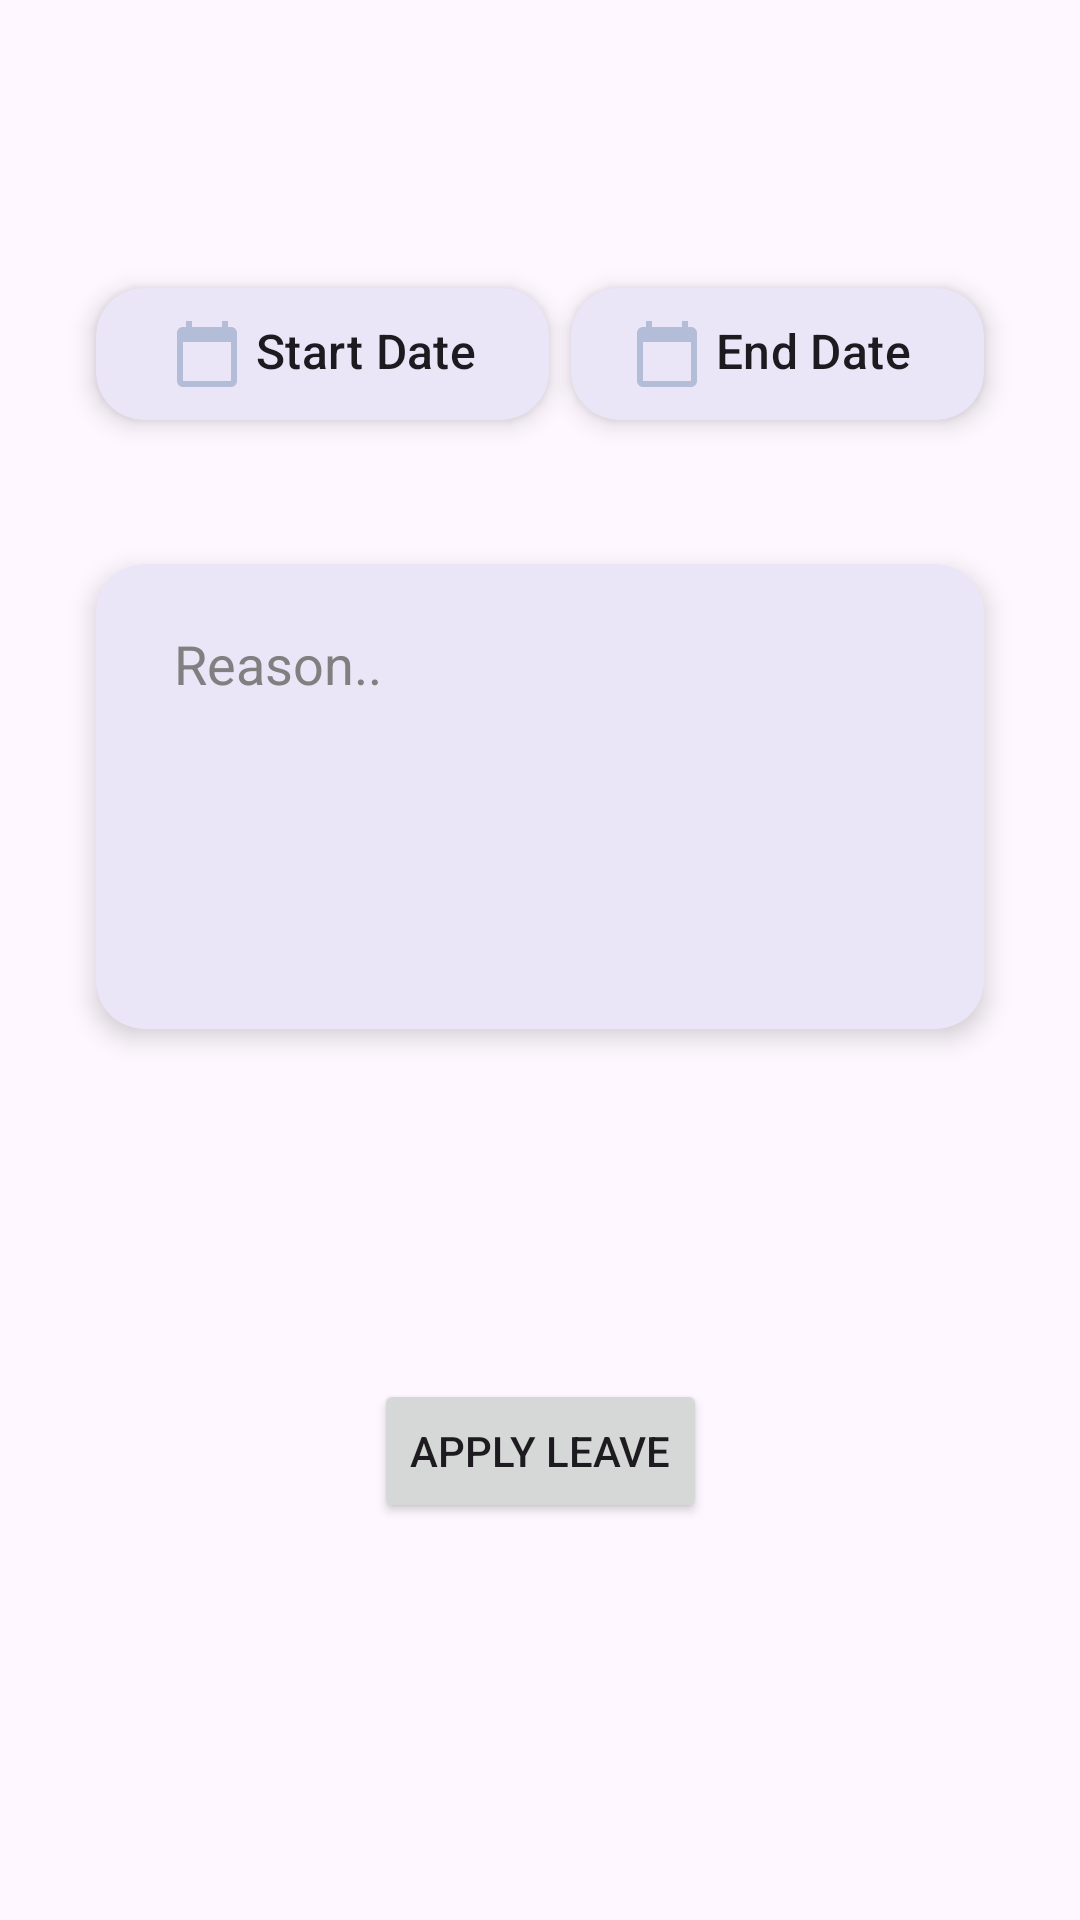

Here is an Android app screen rendered from its layout file. Give the layout XML and the strings, colors and styles it references.
<!-- AndroidManifest.xml: application theme Theme.Haazir -->
<!-- res/layout/fragment_apply_leave.xml -->
<?xml version="1.0" encoding="utf-8"?>
<androidx.constraintlayout.widget.ConstraintLayout xmlns:android="http://schemas.android.com/apk/res/android"
    xmlns:tools="http://schemas.android.com/tools"
    android:layout_width="match_parent"
    android:layout_height="match_parent"
    android:layout_gravity="center"
    android:background="@drawable/frag_round_bg_left"
    xmlns:app="http://schemas.android.com/apk/res-auto"
    tools:context=".MainActivity"
    android:clipToPadding="false"
    android:padding="@dimen/small_gap">



    <com.google.android.material.button.MaterialButtonToggleGroup
        android:paddingHorizontal="@dimen/small_gap"
        android:id="@+id/radio"
        android:layout_width="match_parent"
        android:layout_height="wrap_content"
        android:gravity="center"
        app:singleSelection="true"
        app:selectionRequired="true"
        app:layout_constraintStart_toStartOf="@id/leaveBarrierLeft"
        app:layout_constraintTop_toTopOf="parent"
        app:layout_constraintEnd_toEndOf="@id/leaveBarrierRight"
        android:layout_marginTop="@dimen/large_gap"
        app:layout_constraintWidth_max="500dp"
        android:clipToPadding="false">
        <Button
            android:id="@+id/regular"
            android:layout_width="wrap_content"
            android:layout_weight="1"
            style="@style/Widget.App.Button.OutlinedButton"
            android:layout_height="50dp"
            android:text="Regular"
            android:textAppearance="?textAppearanceTitleMedium"/>
        <Button
            android:id="@+id/half_day"
            style="@style/Widget.App.Button.OutlinedButton"
            android:layout_width="wrap_content"
            android:layout_height="50dp"
            android:layout_weight="1"
            android:text="Half-Day"
            android:textAppearance="?textAppearanceTitleMedium"/>
    </com.google.android.material.button.MaterialButtonToggleGroup>



    <com.google.android.material.card.MaterialCardView
        android:id="@+id/date"
        android:layout_width="wrap_content"
        android:layout_height="wrap_content"
        app:cardCornerRadius="@dimen/cornerRadiusLeave"
        app:cardElevation="5dp"
        app:layout_constraintStart_toStartOf="@id/leaveBarrierLeft"
        app:layout_constraintTop_toBottomOf="@id/radio"
        app:layout_constraintEnd_toEndOf="@id/leaveBarrierRight"
        android:layout_marginTop="48dp"
        app:strokeWidth="0dp"
        android:visibility="invisible">
        <TextView
            android:id="@+id/datehalf"
            android:layout_width="match_parent"
            android:layout_height="wrap_content"
            android:text=" Pick Date  "
            android:paddingVertical="10dp"
            android:paddingHorizontal="20dp"
            android:drawableStart="@drawable/ic_baseline_calendar_today_24"
            android:layout_marginStart="5dp"
            android:textAppearance="?textAppearanceTitleMedium"/>
    </com.google.android.material.card.MaterialCardView>
    <com.google.android.material.card.MaterialCardView
        android:id="@+id/from"
        android:layout_width="wrap_content"
        android:layout_height="wrap_content"
        app:cardCornerRadius="@dimen/cornerRadiusLeave"
        app:cardElevation="5dp"
        android:layout_marginTop="48dp"
        app:layout_constraintStart_toStartOf="@id/radio"
        app:layout_constraintTop_toBottomOf="@id/radio"
        android:layout_marginEnd="@dimen/large_gap"
        android:layout_marginStart="@dimen/small_gap"
        app:strokeWidth="0dp">
        <TextView
            android:id="@+id/fromdatetext"
            android:layout_width="match_parent"
            android:layout_height="wrap_content"
            android:text=" Start Date "
            android:textAppearance="?textAppearanceTitleMedium"
            android:paddingVertical="10dp"
            android:paddingHorizontal="20dp"
            android:drawableStart="@drawable/ic_baseline_calendar_today_24"
            android:layout_marginStart="5dp" />
    </com.google.android.material.card.MaterialCardView>
    <com.google.android.material.card.MaterialCardView
        android:id="@+id/till"
        android:layout_width="wrap_content"
        android:layout_height="wrap_content"
        app:cardCornerRadius="@dimen/cornerRadiusLeave"
        app:cardElevation="5dp"
        app:layout_constraintTop_toBottomOf="@id/radio"
        app:layout_constraintEnd_toEndOf="@id/radio"
        app:strokeWidth="0dp"
        android:layout_marginTop="48dp"
        android:layout_marginEnd="@dimen/small_gap">
        <TextView
            android:id="@+id/tilldatetext"
            android:layout_width="match_parent"
            android:layout_height="wrap_content"
            android:text=" End Date "
            android:textAppearance="?textAppearanceTitleMedium"
            android:paddingVertical="10dp"
            android:paddingHorizontal="20dp"
            android:drawableStart="@drawable/ic_baseline_calendar_today_24"/>
    </com.google.android.material.card.MaterialCardView>


    <com.google.android.material.card.MaterialCardView
        android:id="@+id/reason"
        android:layout_width="0dp"
        android:layout_height="wrap_content"
        app:cardCornerRadius="@dimen/cornerRadiusLeave"
        app:cardElevation="5dp"
        app:layout_constraintStart_toStartOf="@id/leaveBarrierLeft"
        app:layout_constraintEnd_toEndOf="@id/leaveBarrierRight"
        app:layout_constraintTop_toBottomOf="@id/till"
        android:layout_marginTop="48dp"
        app:layout_constraintWidth_max="500dp"
        app:strokeWidth="0dp"
        android:layout_marginHorizontal="@dimen/small_gap">
        <EditText
            android:id="@+id/reasontext"
            android:layout_width="match_parent"
            android:layout_height="150sp"
            android:hint="Reason.."
            android:padding="@dimen/small_gap"
            android:layout_marginStart="10dp"
            android:layout_marginTop="5dp"
            android:background="@null"
            android:inputType="text|textMultiLine"
            android:textColorHint="#808080"
            android:gravity="start"/>
    </com.google.android.material.card.MaterialCardView>
    <Button
        android:id="@+id/apply"
        android:layout_width="wrap_content"
        android:layout_height="wrap_content"
        android:layout_marginVertical="@dimen/large_gap"
        app:layout_constraintTop_toBottomOf="@+id/reason"
        app:layout_constraintStart_toStartOf="@id/leaveBarrierLeft"
        app:layout_constraintEnd_toEndOf="@id/leaveBarrierRight"
        app:layout_constraintBottom_toBottomOf="parent"
        android:text="Apply Leave"
        />
    <androidx.constraintlayout.widget.Barrier
        android:id="@+id/leaveBarrierLeft"
        android:layout_width="wrap_content"
        android:layout_height="wrap_content"
        app:barrierDirection="start"
        app:layout_constraintStart_toStartOf="parent"
        app:constraint_referenced_ids="reason, from, radio"/>

    <androidx.constraintlayout.widget.Barrier
        android:id="@+id/leaveBarrierRight"
        android:layout_width="wrap_content"
        android:layout_height="wrap_content"
        app:barrierDirection="end"
        app:layout_constraintEnd_toEndOf="parent"
        app:constraint_referenced_ids="reason, from, radio"/>

</androidx.constraintlayout.widget.ConstraintLayout>
<!-- resources referenced by this layout -->
<resources>
  <dimen name="cornerRadiusLeave">16dp</dimen>
  <dimen name="large_gap">32dp</dimen>
  <dimen name="small_gap">16dp</dimen>
  <!-- drawable frag_round_bg_left (drawable) -->
  <?xml version="1.0" encoding="utf-8"?>
  <shape xmlns:android="http://schemas.android.com/apk/res/android">
      <solid android:color="?colorSurface"/>
      <corners
          android:bottomLeftRadius="0dp"
          android:bottomRightRadius="0dp"
          android:topLeftRadius="36dp"
          android:topRightRadius="0dp" />
      <padding android:left="0dp" android:top="0dp" android:right="0dp" android:bottom="0dp" />
  </shape>
  <!-- drawable ic_baseline_calendar_today_24 (drawable) -->
  <vector android:height="24dp" android:tint="#B3BDD8"
      android:viewportHeight="24" android:viewportWidth="24"
      android:width="24dp" xmlns:android="http://schemas.android.com/apk/res/android">
      <path android:fillColor="@android:color/white" android:pathData="M20,3h-1L19,1h-2v2L7,3L7,1L5,1v2L4,3c-1.1,0 -2,0.9 -2,2v16c0,1.1 0.9,2 2,2h16c1.1,0 2,-0.9 2,-2L22,5c0,-1.1 -0.9,-2 -2,-2zM20,21L4,21L4,8h16v13z"/>
  </vector>
  <style name="Widget.App.Button.OutlinedButton" parent="Widget.Material3.Button.OutlinedButton">
          <item name="materialThemeOverlay">@style/ThemeOverlay.Material3.Button.ElevatedButton</item>
          <item name="strokeWidth">0dp</item>
          <item name="elevation">5dp</item>
          <item name="cornerRadius">@dimen/cornerRadiusLeave</item>
          <item name="android:textColor">@color/m3_elevated_button_text_color_selector</item>
          <item name="backgroundTint">@color/m3_elevated_button_color_selector</item>
          <item name="android:translationZ">5dp</item>
      </style>
  <style name="Theme.Haazir" parent="Theme.Material3.DayNight.NoActionBar">
          
          <item name="colorPrimary">@color/blue</item>
          <item name="colorPrimaryVariant">@color/purple_700</item>
          <item name="colorOnPrimary">@color/white</item>
          <item name="colorPrimaryDark">@color/dark_blue</item>
          
          <item name="colorSecondary">@color/dm_blue</item>
          <item name="colorSecondaryVariant">@color/teal_700</item>
          <item name="colorOnSecondary">@color/black</item>
          <item name="colorOutline">@color/light_blue</item>
          <item name="colorSecondaryContainer">@color/alt_light_blue</item>
          
          <item name="android:statusBarColor">?attr/colorPrimary</item>
          <item name="dividerColor">@color/divider</item>
          
      </style>
  <color name="blue">#4749C1</color>
  <color name="purple_700">#FF3700B3</color>
  <color name="white">#FFFFFFFF</color>
  <color name="dark_blue">#3132AB</color>
  <color name="dm_blue">#8CABE6</color>
  <color name="teal_700">#FF018786</color>
  <color name="black">#FF000000</color>
  <color name="light_blue">#2f73cc</color>
  <color name="alt_light_blue">#D2D9EF</color>
  <color name="divider">#1F848484</color>
</resources>
